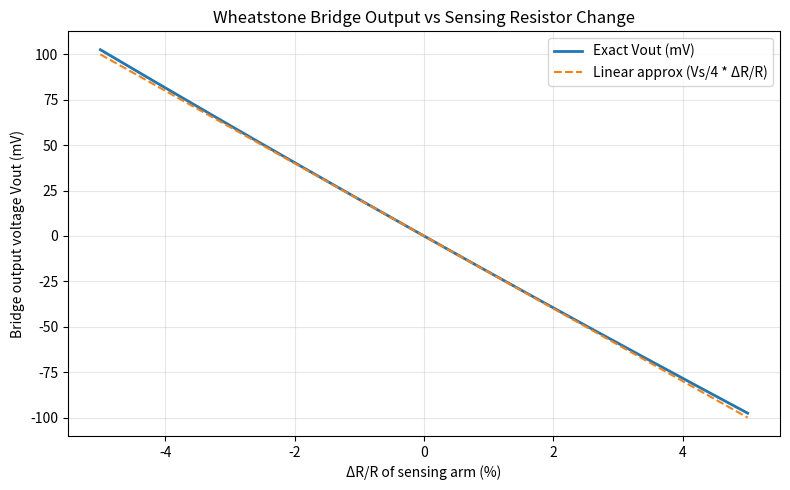
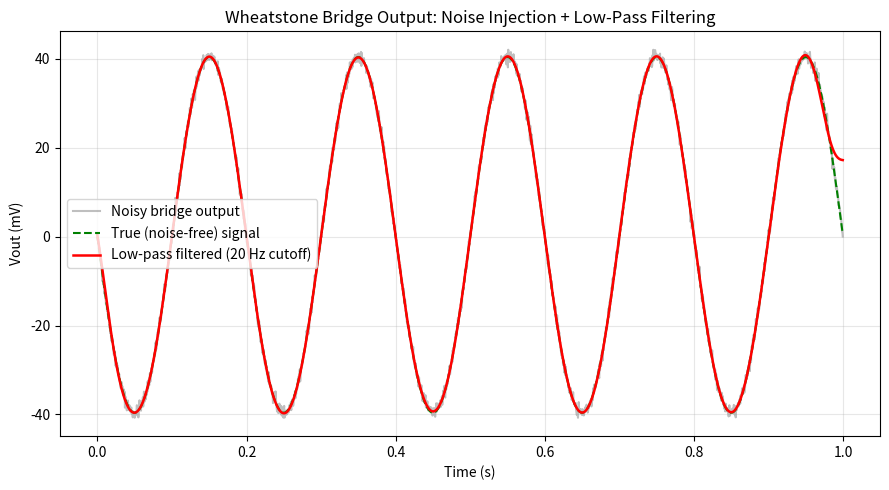

Recreate these plots in Python, in order.

"""
Wheatstone Bridge Circuit Simulation
-------------------------------------
Simulates a Wheatstone bridge with one active arm (e.g., strain gauge / RTD)
and computes the output (differential) voltage as the sensing resistor
changes from its nominal value.

Bridge topology:
        Vs
        |
    R1 --- R2
    |         |
    A         B   -> Vout = V_A - V_B
    |         |
    R4 --- R3 (sensing element)
        |
       GND
"""

import numpy as np
import matplotlib.pyplot as plt

# ---------------------------
# Bridge parameters
# ---------------------------
Vs = 8.0          # Supply voltage (V)
R1 = 1000.0       # Ohms
R2 = 1000.0       # Ohms
R4 = 1000.0       # Ohms
R3_nominal = 1000.0  # Sensing element nominal resistance (balanced bridge)

def bridge_output(R1, R2, R3, R4, Vs):
    """
    Standard Wheatstone bridge output voltage.
    Node A is the junction of R1-R4, Node B is junction of R2-R3.
    """
    V_A = Vs * (R4 / (R1 + R4))
    V_B = Vs * (R3 / (R2 + R3))
    return V_A - V_B

# ---------------------------
# Sweep sensing resistor R3 over a fractional change (delta_R/R)
# ---------------------------
delta_R_over_R = np.linspace(-0.05, 0.05, 200)  # +/- 5% change (typical strain gauge range)
R3_values = R3_nominal * (1 + delta_R_over_R)

Vout = np.array([bridge_output(R1, R2, R3, R4, Vs) for R3 in R3_values])

# Linear approximation (small-signal, valid for small delta_R/R)
# Vout decreases as R3 increases (R3 is in the lower-right arm), hence the minus sign
Vout_linear_approx = -(Vs / 4) * delta_R_over_R

# ---------------------------
# Plot results
# ---------------------------
plt.figure(figsize=(8, 5))
plt.plot(delta_R_over_R * 100, Vout * 1000, label="Exact Vout (mV)", linewidth=2)
plt.plot(delta_R_over_R * 100, Vout_linear_approx * 1000, '--',
          label="Linear approx (Vs/4 * ΔR/R)", linewidth=1.5)
plt.xlabel("ΔR/R of sensing arm (%)")
plt.ylabel("Bridge output voltage Vout (mV)")
plt.title("Wheatstone Bridge Output vs Sensing Resistor Change")
plt.grid(True, alpha=0.3)
plt.legend()
plt.tight_layout()
# plt.savefig("/mnt/user-data/outputs/wheatstone_bridge_output.png", dpi=150)
plt.show()

# ---------------------------
# Print a few sample points
# ---------------------------
print(f"{'ΔR/R (%)':>10} | {'R3 (Ω)':>10} | {'Vout exact (mV)':>18} | {'Vout linear (mV)':>18}")
print("-" * 65)
for idx in [0, 50, 100, 150, 199]:
    print(f"{delta_R_over_R[idx]*100:10.2f} | {R3_values[idx]:10.2f} | "
          f"{Vout[idx]*1000:18.4f} | {Vout_linear_approx[idx]*1000:18.4f}")

print("\nAt balance (ΔR/R = 0): Vout =", round(bridge_output(R1, R2, R3_nominal, R4, Vs), 6), "V (as expected)")

# =============================================================
# Time-domain: noisy sensor signal + low-pass filtering
# =============================================================
import scipy.signal

# --- Simulate a time-varying strain input (e.g., a vibrating structure) ---
fs = 2000.0                  # Sampling frequency (Hz)
T = 1.0                       # Total duration (s)
t = np.arange(0, T, 1 / fs)

signal_freq = 5.0             # Hz, the "true" mechanical signal of interest
strain_amplitude = 0.02       # ΔR/R amplitude (2%)
delta_R_over_R_t = strain_amplitude * np.sin(2 * np.pi * signal_freq * t)

R3_t = R3_nominal * (1 + delta_R_over_R_t)
Vout_clean = np.array([bridge_output(R1, R2, R3, R4, Vs) for R3 in R3_t])

# --- Inject sensor noise ---
np.random.seed(42)
noise_rms = 0.0008            # V, e.g. amplifier/thermal noise on the bridge output
noise = np.random.normal(0, noise_rms, size=Vout_clean.shape)
Vout_noisy = Vout_clean + noise

# --- Design a low-pass Butterworth filter ---
cutoff_freq = 20.0             # Hz, well above the 5 Hz signal, well below noise band
order = 4
nyquist = fs / 2
b, a = scipy.signal.butter(order, cutoff_freq / nyquist, btype='low')
Vout_filtered = scipy.signal.filtfilt(b, a, Vout_noisy)  # zero-phase filtering

# --- Plot time-domain results ---
plt.figure(figsize=(9, 5))
plt.plot(t, Vout_noisy * 1000, color='gray', alpha=0.5, label="Noisy bridge output")
plt.plot(t, Vout_clean * 1000, 'g--', linewidth=1.5, label="True (noise-free) signal")
plt.plot(t, Vout_filtered * 1000, 'r', linewidth=1.8, label=f"Low-pass filtered ({cutoff_freq:.0f} Hz cutoff)")
plt.xlabel("Time (s)")
plt.ylabel("Vout (mV)")
plt.title("Wheatstone Bridge Output: Noise Injection + Low-Pass Filtering")
plt.grid(True, alpha=0.3)
plt.legend()
plt.tight_layout()
# plt.savefig("/mnt/user-data/outputs/wheatstone_bridge_noise_filter.png", dpi=150)
plt.show()

# --- Quantify noise reduction ---
# NOTE: filtfilt (zero-phase filtering) distorts the first/last few filter
# time-constants of the signal ("edge effects" from padding/reflection at the
# boundaries). We exclude that transient region from the error metric, which
# is standard practice -- in a real-time system you'd see this same distortion
# every time the filter starts up.
edge_samples = int(0.15 * fs)  # ~150 ms settling region on each side
sl = slice(edge_samples, -edge_samples)

rmse_noisy = np.sqrt(np.mean((Vout_noisy[sl] - Vout_clean[sl]) ** 2))
rmse_filtered = np.sqrt(np.mean((Vout_filtered[sl] - Vout_clean[sl]) ** 2))
print(f"\n(Excluding {edge_samples} edge samples on each side to avoid filtfilt boundary transients)")
print(f"RMS error (noisy vs clean):    {rmse_noisy*1000:.4f} mV")
print(f"RMS error (filtered vs clean): {rmse_filtered*1000:.4f} mV")
print(f"Noise reduction factor:        {rmse_noisy/rmse_filtered:.2f}x")
